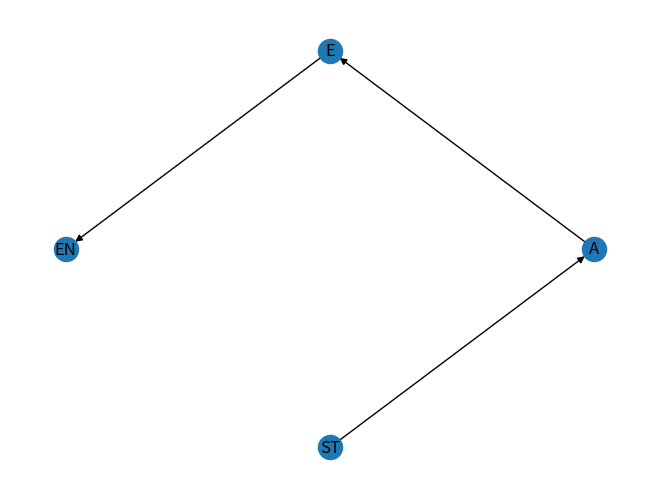

The script that saved this image:
import networkx as nx
import numpy as np

def create_dependencies(nodes, p_edge, max_duration, seed):
    g = nx.gnp_random_graph(nodes, p_edge, seed=seed, directed=True)
    dag = nx.DiGraph([(u,v) for (u,v) in g.edges() if u<v])

    labels = {}
    durations = {}
    for i in list(dag.nodes):
        labels[i] = chr(ord('A') + i)
        durations[i] = np.random.randint(1, max_duration)

    st_node = -1 
    dag.add_node(-1)
    end_node = max(list(dag.nodes))
    dag.add_node(end_node)

    for node in list(dag.nodes):
        if(node != st_node and node != end_node):
            if len(list(dag.predecessors(node))) == 0:
                dag.add_edge(st_node, node)
            if len(list(dag.successors(node))) == 0:
                dag.add_edge(node, end_node)

    labels[st_node] = 'ST'
    labels[end_node] = 'EN'
    durations[st_node] = 0
    durations[end_node] = 0

    assert nx.is_directed_acyclic_graph(dag)
    return dag, {'labels': labels, 'durations': durations}

def calculate(dag, durations):
    ls = {}
    es = {}

    order = list(nx.topological_sort(dag))
    for node in order:
        predecessors = list(dag.predecessors(node))
        if len(predecessors) == 0:
            es[node] = 0
            ls[node] = 0
        else:
            es[node] = -np.inf
            for pred in predecessors:
                if(es[pred] + durations[pred] > es[node]):
                    es[node] = es[pred] + durations[pred]
    for node in reversed(order):
        successors = list(dag.successors(node))
        if len(successors) == 0:
            ls[node] = es[node]
        else:
            ls[node] = np.inf
            for succ in successors:
                if(ls[succ] - durations[node] < ls[node]):
                    ls[node] = ls[succ] - durations[node]

    return es, ls

def print_duration_table(dag, labels, durations):
    print('Node | Duration')
    for node in sorted(list(dag.nodes)):
        print("%4s | %8i" % (labels[node], durations[node]))

def print_solution_table(dag, labels, es, ls):
    print('Node | ES | LS')
    for node in sorted(list(dag.nodes)):
        print("%4s | %2i | %2i" % (labels[node], es[node], ls[node]))

if __name__ == '__main__':
    import argparse
    import matplotlib.pyplot as plt

    parser = argparse.ArgumentParser()

    parser.add_argument('-e', '--events', type=int,
    help="Number of nodes created",
    default=6)

    parser.add_argument('-p', '--p_edge',type=float,
    help="Number of dependencies between events",
    default=0.5)

    parser.add_argument('-m', '--max_duration', type=int,
    help="Maximum duration of an event",
    default=12)

    parser.add_argument('--seed', type=int,
    help="Random seed number",
    default=int(np.random.random() * 1000))

    args = parser.parse_args()
    print("SEED:", args.seed)

    dag, info = create_dependencies(args.events, args.p_edge, args.max_duration, seed=args.seed)

    print_duration_table(dag, info['labels'], info['durations'])
    es, ls = calculate(dag, info['durations'])
    print_solution_table(dag, info['labels'], es, ls)
    nx.draw(dag, pos=nx.circular_layout(dag), labels=info['labels'])
    plt.show()
